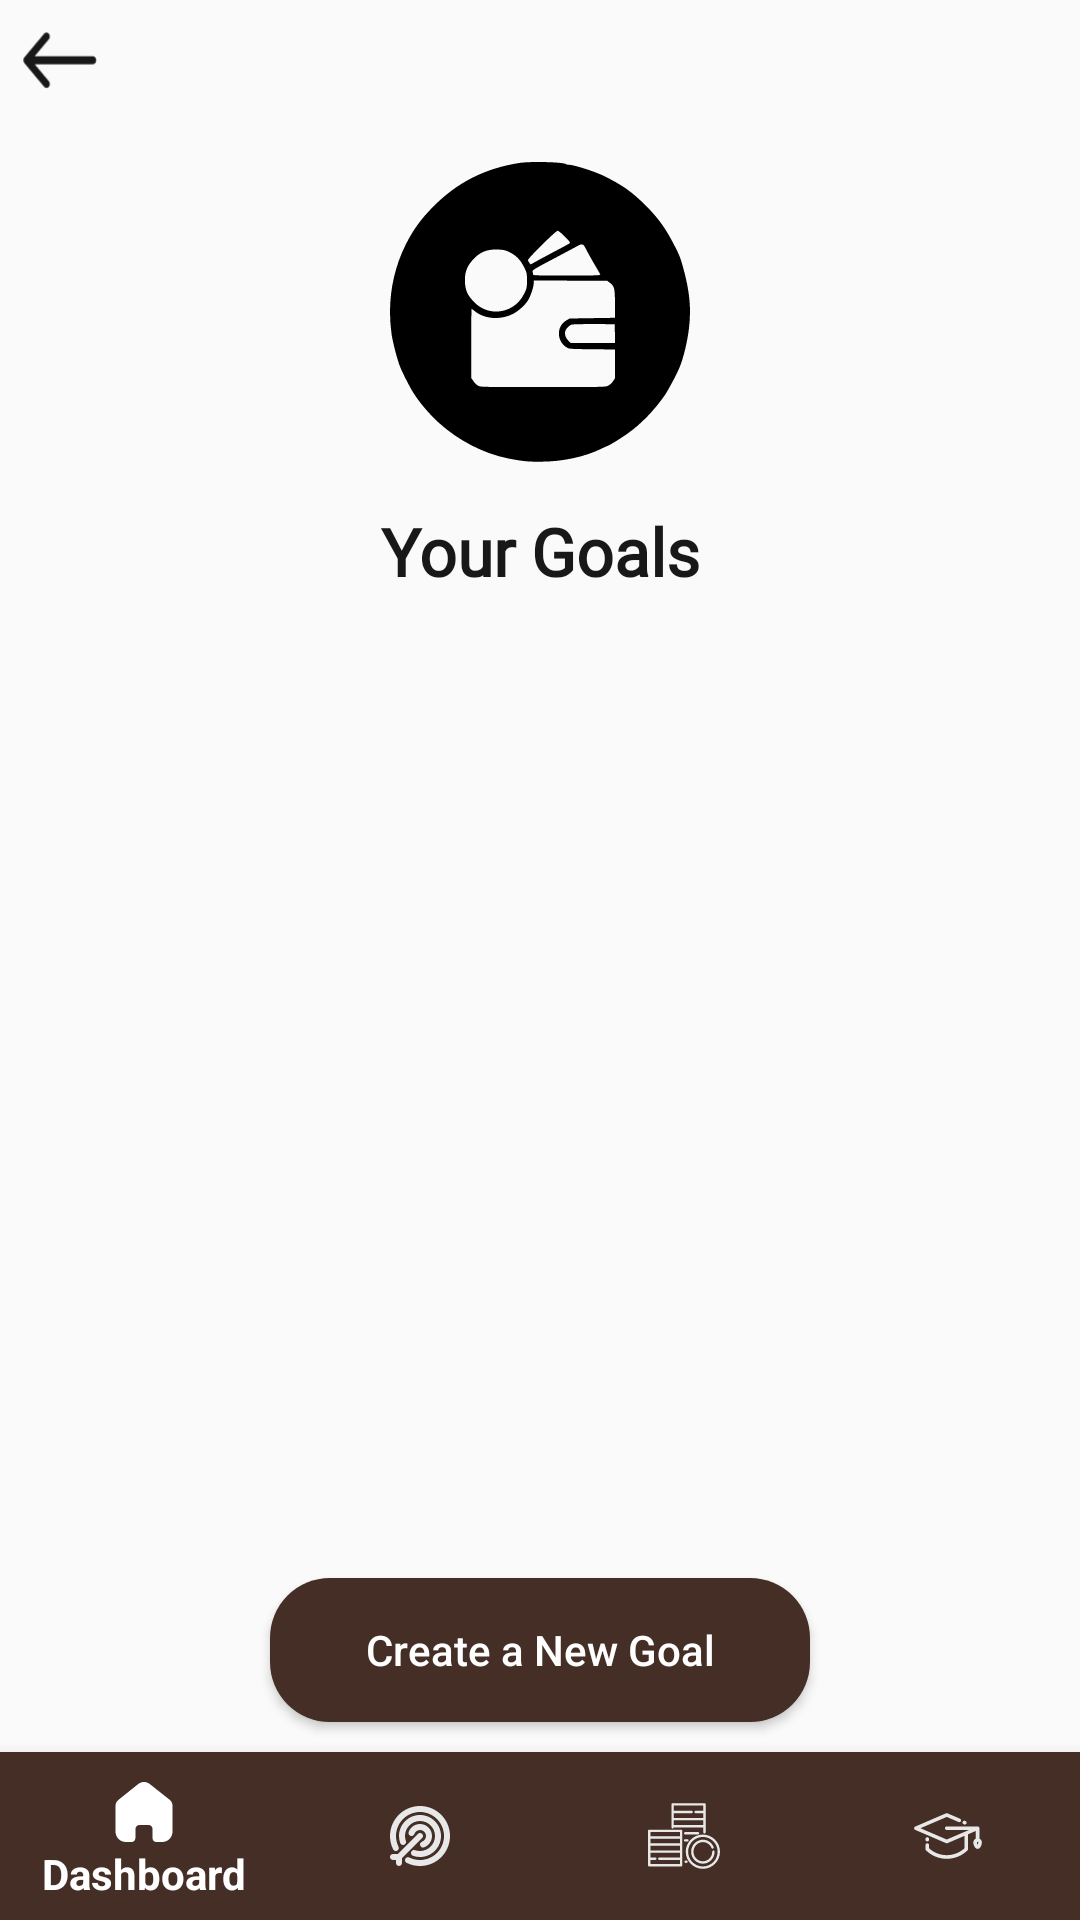

Android layout source for this screen:
<!-- AndroidManifest.xml: application theme Theme.FintechAdvise -->
<!-- res/layout/activity_planning.xml -->
<?xml version="1.0" encoding="utf-8"?>
<androidx.constraintlayout.widget.ConstraintLayout xmlns:android="http://schemas.android.com/apk/res/android"
    xmlns:app="http://schemas.android.com/apk/res-auto"
    android:layout_width="match_parent"
    android:layout_height="match_parent">

    <ImageView
        android:id="@+id/backButton"
        android:layout_width="40dp"
        android:layout_height="40dp"
        android:src="@drawable/left_arrow"
        app:layout_constraintStart_toStartOf="parent"
        app:layout_constraintTop_toTopOf="parent" />

    <TextView
        android:id="@+id/textView4"
        android:layout_width="wrap_content"
        android:layout_height="wrap_content"
        android:fontFamily="@font/abeezee"
        android:text="Your Goals"
        android:textColor="#191818"
        android:textFontWeight="600"
        android:textSize="22sp"
        android:layout_marginTop="15dp"
        app:layout_constraintEnd_toEndOf="@+id/imageView"
        app:layout_constraintStart_toStartOf="@+id/imageView"
        app:layout_constraintTop_toBottomOf="@+id/imageView" />



    <ImageView
        android:id="@+id/imageView"
        android:layout_width="100dp"
        android:layout_height="100dp"
        android:src="@drawable/logo_home"
        app:layout_constraintBottom_toBottomOf="parent"
        app:layout_constraintEnd_toEndOf="parent"
        app:layout_constraintStart_toStartOf="parent"
        app:layout_constraintTop_toTopOf="parent"
        app:layout_constraintVertical_bias="0.1" />

    <androidx.recyclerview.widget.RecyclerView
        android:id="@+id/goalsRecyclerView"
        android:layout_width="0dp"
        android:layout_height="0dp"
        android:layout_marginTop="10dp"
        android:layout_marginBottom="10dp"
        app:layout_constraintBottom_toTopOf="@+id/addGoalButton"
        app:layout_constraintEnd_toEndOf="parent"
        app:layout_constraintStart_toStartOf="parent"
        app:layout_constraintTop_toBottomOf="@+id/textView4"
        app:layout_constraintVertical_bias="1.0"
        app:layout_constraintWidth_percent="0.8" />

    <Button
        android:id="@+id/addGoalButton"
        android:layout_width="0dp"
        android:layout_height="wrap_content"
        android:layout_marginTop="24dp"
        android:background="@drawable/rounded_border"
        android:backgroundTint="@color/icon_secondary"
        android:paddingTop="4dp"
        android:paddingBottom="4dp"
        android:layout_marginBottom="10dp"
        android:text="Create a New Goal"
        android:elevation="25dp"
        app:layout_constraintWidth_percent="0.5"
        android:textAllCaps="false"
        android:textColor="@color/white"
        app:layout_constraintBottom_toTopOf="@+id/bottomNavigationView"
        app:layout_constraintEnd_toEndOf="parent"
        app:layout_constraintStart_toStartOf="parent"

        />

    <com.google.android.material.bottomnavigation.BottomNavigationView
        android:id="@+id/bottomNavigationView"
        android:layout_width="match_parent"
        android:layout_height="wrap_content"
        android:background="@color/icon_secondary"
        app:itemIconTint="@color/bottom_nav_color"
        app:itemTextColor="@color/bottom_nav_color"
        app:layout_constraintBottom_toBottomOf="parent"
        app:layout_constraintEnd_toEndOf="parent"
        app:layout_constraintStart_toStartOf="parent"
        app:menu="@menu/bottom_navigation_menu" />
</androidx.constraintlayout.widget.ConstraintLayout>
<!-- resources referenced by this layout -->
<resources>
  <color name="icon_secondary">#442E25</color>
  <color name="white">#FFFFFFFF</color>
  <!-- drawable left_arrow (drawable) -->
  <vector xmlns:android="http://schemas.android.com/apk/res/android"
      android:width="108dp"
      android:height="108dp"
      android:viewportWidth="28"
      android:viewportHeight="33">
    <group android:scaleX="0.69135803"
        android:scaleY="0.8148148"
        android:translateX="4.2153635"
        android:translateY="3.3045268">
      <path
          android:pathData="M2.109,17.211C1.899,16.96 1.781,16.62 1.781,16.265C1.781,15.91 1.899,15.569 2.109,15.318L8.814,7.283C9.025,7.039 9.307,6.904 9.6,6.907C9.893,6.91 10.174,7.051 10.381,7.3C10.588,7.548 10.706,7.884 10.708,8.235C10.711,8.586 10.598,8.924 10.394,9.177L5.597,14.925H25.251C25.547,14.925 25.831,15.067 26.041,15.318C26.251,15.569 26.368,15.91 26.368,16.265C26.368,16.62 26.251,16.96 26.041,17.212C25.831,17.463 25.547,17.604 25.251,17.604H5.597L10.394,23.353C10.598,23.605 10.711,23.943 10.708,24.295C10.706,24.646 10.588,24.982 10.381,25.23C10.174,25.478 9.893,25.619 9.6,25.622C9.307,25.625 9.025,25.49 8.814,25.246L2.109,17.211Z"
          android:fillColor="#191818"/>
    </group>
  </vector>
  <!-- drawable logo_home: vector/xml drawable (drawable, 2928 chars, omitted) -->
  <!-- drawable rounded_border (drawable) -->
  <?xml version="1.0" encoding="utf-8"?>
  <shape xmlns:android="http://schemas.android.com/apk/res/android"
      android:shape="rectangle">
      <solid android:color="#FFFFFF" />
      <corners android:radius="20dp"/>
  </shape>
  <style name="Theme.FintechAdvise" parent="Base.Theme.FintechAdvise" />
  <style name="Base.Theme.FintechAdvise" parent="Theme.AppCompat.Light.NoActionBar">
          
          
      </style>
</resources>
